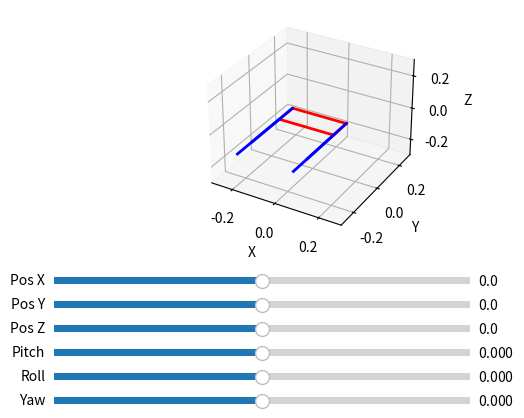

Write the Python code that produced this figure.
import numpy as np
import matplotlib.pyplot as plt
from matplotlib.widgets import Slider

# Define robot parameters
link1 = 0.045
link2 = 0.1115
link3 = 0.155

length = 0.25205
width = 0.105577

leg_origins = np.array([
    [length/2, width/2, 0],
    [-length/2, width/2, 0],
    [-length/2, -width/2, 0],
    [length/2, -width/2, 0],
])

# Initialize figure
fig = plt.figure()
ax = fig.add_subplot(111, projection='3d')
plt.subplots_adjust(left=0.1, bottom=0.4)
ax.set_xlim([-0.3, 0.3])
ax.set_ylim([-0.3, 0.3])
ax.set_zlim([-0.3, 0.3])
ax.set_xlabel('X')
ax.set_ylabel('Y')
ax.set_zlabel('Z')
ax.grid(True)

# Plot initial robot structure
h_body, = ax.plot([], [], [], 'r', linewidth=2)
h_legs = [ax.plot([], [], [], 'b', linewidth=2)[0] for _ in range(4)]

# Initial positions
body_pos = [0, 0, 0]
body_rot = [0, 0, 0]

# Rotate points using Euler angles
def rotate_points(points, angles):
    Rx = np.array([[1, 0, 0],
                   [0, np.cos(angles[0]), -np.sin(angles[0])],
                   [0, np.sin(angles[0]), np.cos(angles[0])]])
    Ry = np.array([[np.cos(angles[1]), 0, np.sin(angles[1])],
                   [0, 1, 0],
                   [-np.sin(angles[1]), 0, np.cos(angles[1])]])
    Rz = np.array([[np.cos(angles[2]), -np.sin(angles[2]), 0],
                   [np.sin(angles[2]), np.cos(angles[2]), 0],
                   [0, 0, 1]])
    R = Rz @ Ry @ Rx
    return np.dot(points, R.T)

# Update the robot plot
def update_robot(body_pos, body_rot):
    global h_body, h_legs
    leg_origins_rotated = rotate_points(leg_origins, body_rot)
    leg_origins_translated = leg_origins_rotated + body_pos

    # Update body plot
    body_coords = np.vstack([leg_origins_translated, leg_origins_translated[0]])
    h_body.set_data(body_coords[:, 0], body_coords[:, 1])
    h_body.set_3d_properties(body_coords[:, 2])

    # Update legs plot
    for i, leg_origin in enumerate(leg_origins_translated):
        leg_coords = np.array([
            leg_origin,
            leg_origin + [0, -link1, 0],
            leg_origin + [0, -link1 - link2, 0],
            leg_origin + [0, -link1 - link2 - link3, 0]
        ])
        h_legs[i].set_data(leg_coords[:, 0], leg_coords[:, 1])
        h_legs[i].set_3d_properties(leg_coords[:, 2])

    plt.draw()

# Initial plot
update_robot(body_pos, body_rot)

# Create sliders
axcolor = 'lightgoldenrodyellow'
ax_pos_x = plt.axes([0.1, 0.3, 0.65, 0.03], facecolor=axcolor)
ax_pos_y = plt.axes([0.1, 0.25, 0.65, 0.03], facecolor=axcolor)
ax_pos_z = plt.axes([0.1, 0.2, 0.65, 0.03], facecolor=axcolor)
ax_rot_pitch = plt.axes([0.1, 0.15, 0.65, 0.03], facecolor=axcolor)
ax_rot_roll = plt.axes([0.1, 0.1, 0.65, 0.03], facecolor=axcolor)
ax_rot_yaw = plt.axes([0.1, 0.05, 0.65, 0.03], facecolor=axcolor)

s_pos_x = Slider(ax_pos_x, 'Pos X', -0.1, 0.1, valinit=0)
s_pos_y = Slider(ax_pos_y, 'Pos Y', -0.1, 0.1, valinit=0)
s_pos_z = Slider(ax_pos_z, 'Pos Z', -0.1, 0.1, valinit=0)
s_rot_pitch = Slider(ax_rot_pitch, 'Pitch', -np.pi, np.pi, valinit=0)
s_rot_roll = Slider(ax_rot_roll, 'Roll', -np.pi, np.pi, valinit=0)
s_rot_yaw = Slider(ax_rot_yaw, 'Yaw', -np.pi, np.pi, valinit=0)

# Update function for sliders
def update(val):
    body_pos = [s_pos_x.val, s_pos_y.val, s_pos_z.val]
    body_rot = [s_rot_pitch.val, s_rot_roll.val, s_rot_yaw.val]
    update_robot(body_pos, body_rot)

s_pos_x.on_changed(update)
s_pos_y.on_changed(update)
s_pos_z.on_changed(update)
s_rot_pitch.on_changed(update)
s_rot_roll.on_changed(update)
s_rot_yaw.on_changed(update)

plt.show()